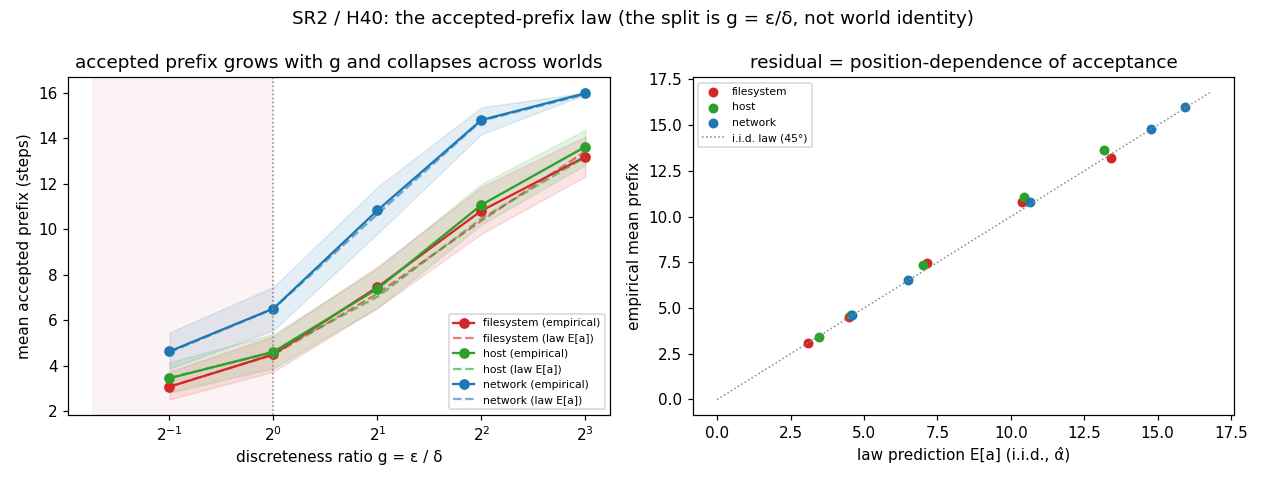

The table this chart was drawn from, first rows:
world, g, delta, epsilon, mean_prefix, pref_lo, pref_hi, alpha_hat, law_prefix, regime, n
network, 0.5, 0.04, 0.02, 4.625, 3.858, 5.458, 0.8284, 4.589, discrete, 120
network, 1, 0.04, 0.04, 6.508, 5.55, 7.458, 0.8825, 6.494, transition, 120
network, 2, 0.04, 0.08, 10.82, 9.8, 11.85, 0.9503, 10.66, gradual, 120
network, 4, 0.04, 0.16, 14.8, 14.18, 15.36, 0.9905, 14.77, gradual, 120
network, 8, 0.04, 0.32, 15.97, 15.93, 16, 0.9995, 15.93, gradual, 120
host, 0.5, 0.02439, 0.01219, 3.442, 2.808, 4.15, 0.7792, 3.465, discrete, 120
host, 1, 0.02439, 0.02439, 4.608, 3.892, 5.375, 0.8278, 4.575, transition, 120
host, 2, 0.02439, 0.04878, 7.375, 6.525, 8.275, 0.8939, 7.027, gradual, 120
host, 4, 0.02439, 0.09756, 11.07, 10.2, 11.98, 0.9479, 10.46, gradual, 120
host, 8, 0.02439, 0.1951, 13.62, 12.82, 14.38, 0.9767, 13.17, gradual, 120
filesystem, 0.5, 0.01137, 0.005683, 3.067, 2.508, 3.733, 0.7572, 3.082, discrete, 120
filesystem, 1, 0.01137, 0.01137, 4.492, 3.733, 5.283, 0.8242, 4.475, transition, 120
filesystem, 2, 0.01137, 0.02273, 7.45, 6.542, 8.35, 0.8967, 7.163, gradual, 120
filesystem, 4, 0.01137, 0.04546, 10.81, 9.792, 11.85, 0.9467, 10.37, gradual, 120
filesystem, 8, 0.01137, 0.09092, 13.18, 12.32, 14.07, 0.979, 13.42, gradual, 120
